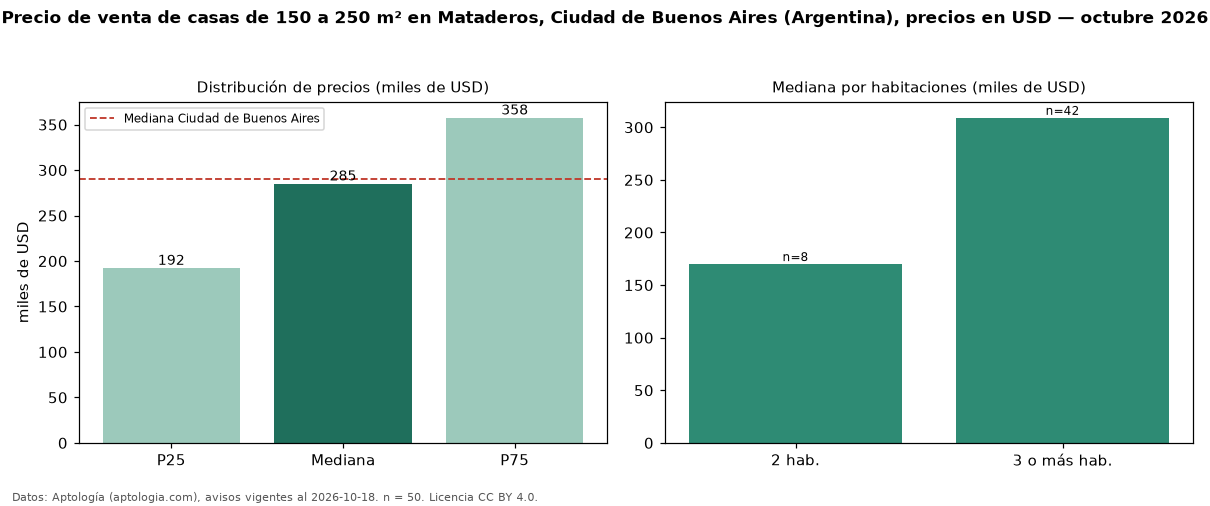

The file beside this chart, header and first rows:
seccion, metrica, valor, moneda, n
filtro, area5, de 150 a 250 m², , 50
precio, p25, 192250, USD, 50
precio, mediana, 285000, USD, 50
precio, p75, 357500, USD, 50
precio, minimo, 99000, USD, 50
precio, maximo, 460000, USD, 50
m2, mediana_precio_m2, 1449, USD, 50
m2, area_mediana_m2, 186.0, m2, 50
banos, mediana_banos, 2.0, , 
habitaciones, 2, 170000, USD, 8
habitaciones, 3+, 309000, USD, 42
ciudad, mediana_ciudad_referencia, 290000, USD, 
ciudad, mediana_m2_ciudad, 1568, USD, 
fuente, fecha_datos, 2026-10-18, , 
fuente, atribucion, https://www.aptologia.com/ar, , 
fuente, licencia, CC BY 4.0, , 
